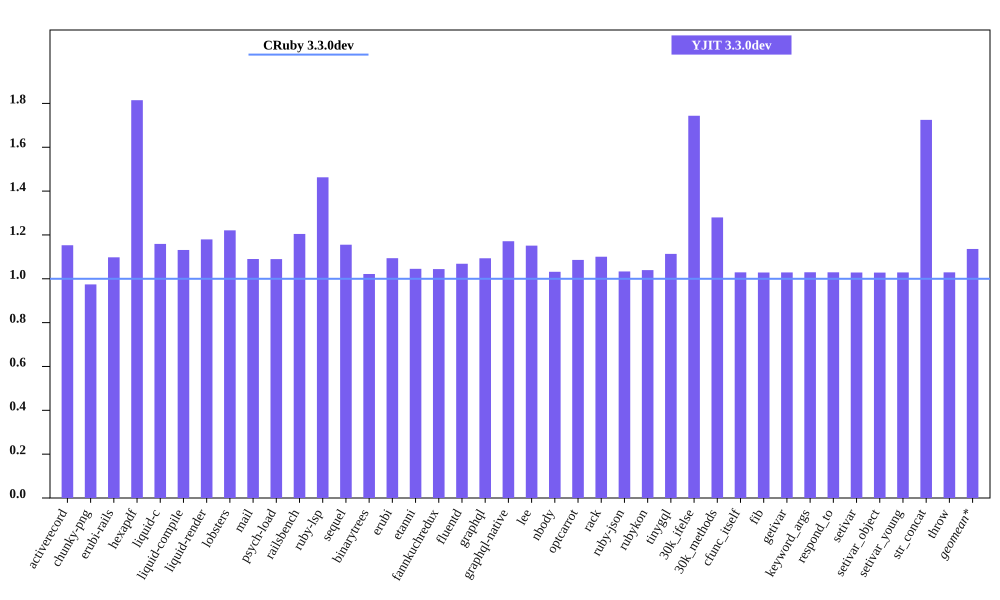

The file beside this chart, header and first rows:
bench, CRuby 3.3.0dev mem (MiB), YJIT 3.3.0dev mem (MiB), Inline Code, Outlined Code, YJIT Mem overhead
activerecord, 41.08, 47.37, 2, 1
chunky-png, 50.88, 49.57, 1, 1
erubi-rails, 79.04, 86.77, 3, 3
hexapdf, 147.9, 268.5, 3, 2
liquid-c, 27.75, 32.16, 1, 1
liquid-compile, 23.66, 26.77, 1, 1
liquid-render, 25.74, 30.37, 1, 1
lobsters, 269.7, 329.3, 12, 10
mail, 37.67, 41.07, 2, 1
psych-load, 26.11, 28.45, 1, 1
railsbench, 80.51, 96.97, 4, 4
ruby-lsp, 85.88, 125.6, 9, 8
sequel, 28.7, 33.16, 1, 1
binarytrees, 17.17, 17.55, 1, 1
erubi, 21.16, 23.15, 1, 1
etanni, 13.42, 14.03, 1, 1
fannkuchredux, 11.57, 12.09, 1, 1
fluentd, 607.6, 649.2, 1, 1
graphql, 31.86, 34.84, 1, 1
graphql-native, 27.36, 32.05, 1, 1
lee, 23.35, 26.88, 1, 1
nbody, 11.52, 11.88, 1, 1
optcarrot, 44.26, 48.07, 1, 1
rack, 21.24, 23.38, 1, 1
ruby-json, 12.27, 12.68, 1, 1
rubykon, 38.71, 40.24, 1, 1
tinygql, 19.61, 21.83, 1, 1
30k_ifelse, 53, 92.42, 8, 7
30k_methods, 43.7, 55.93, 3, 3
cfunc_itself, 11.59, 11.93, 1, 1
fib, 11.59, 11.92, 1, 1
getivar, 11.59, 11.92, 1, 1
keyword_args, 11.59, 11.93, 1, 1
respond_to, 11.52, 11.86, 1, 1
setivar, 11.59, 11.92, 1, 1
setivar_object, 11.59, 11.92, 1, 1
setivar_young, 11.59, 11.92, 1, 1
str_concat, 37.84, 65.28, 1, 1
throw, 11.59, 11.93, 1, 1
